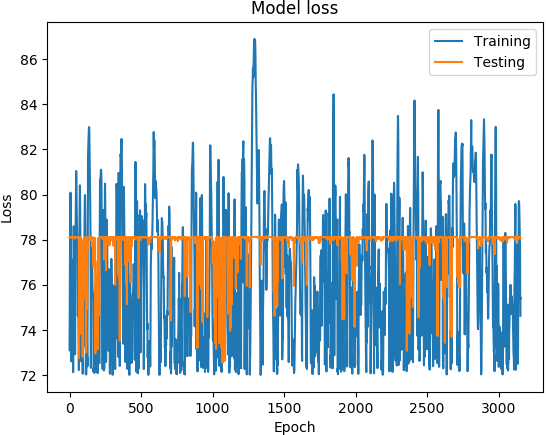

Source data for this figure (header and first rows):
('DATETIME', 'REAL', 'PREDICTED')
1468011600, 73.1, 78.11
1468012200, 74.89, 78.12
1468012800, 76.21, 78.12
1468013400, 77.5, 78.12
1468014000, 78.48, 78.12
1468014600, 79.19, 78.12
1468015200, 80.05, 78.12
1468015800, 80.08, 78.12
1468016400, 78.7, 78.12
1468017000, 77.13, 78.12
1468017600, 76.51, 78.11
1468018200, 75.98, 78.11
1468018800, 74.73, 78.1
1468171200, 72.6, 78.08
1468171800, 75.44, 78.11
1468172400, 76.66, 78.12
1468173000, 76.9, 78.12
1468173600, 77.11, 78.12
1468174200, 76.75, 78.12
1468174800, 75.89, 78.12
1468175400, 75.78, 78.11
1468176000, 75.44, 78.1
1468176600, 75.41, 78.09
1468177200, 74.73, 78.1
1468177800, 73.11, 78.07
1468350600, 72.12, 78.1
1468351200, 74.8, 78.11
1468351800, 77.06, 78.12
1468352400, 78.27, 78.12
1468353000, 78.59, 78.12
1468353600, 78.31, 78.12
1468354200, 77.66, 78.12
1468354800, 77.03, 78.11
1468355400, 76.41, 78.1
1468356000, 75.72, 78.1
1468356600, 74.92, 78.09
1468357200, 74.07, 78.08
1468357800, 73.32, 78.06
1468358400, 72.91, 78.04
1468348200, 72.95, 78.09
1468348800, 76.07, 78.11
1468349400, 77.59, 78.12
1468350000, 78.26, 78.12
1468350600, 78.89, 78.12
1468351200, 79.38, 78.12
1468351800, 80.23, 78.12
1468352400, 81.05, 78.12
1468353000, 80.93, 78.12
1468353600, 80.23, 78.12
1468354200, 79.83, 78.12
1468354800, 79.31, 78.12
1468355400, 78.86, 78.11
1468356000, 78.52, 78.12
1468356600, 78.21, 78.11
1468357200, 77.65, 78.11
1468357800, 77.42, 78.11
1468358400, 77.25, 78.1
1468359000, 75.89, 78.09
1468359600, 74.62, 78.07
1468360200, 74.81, 78.09
... 3,094 more rows
